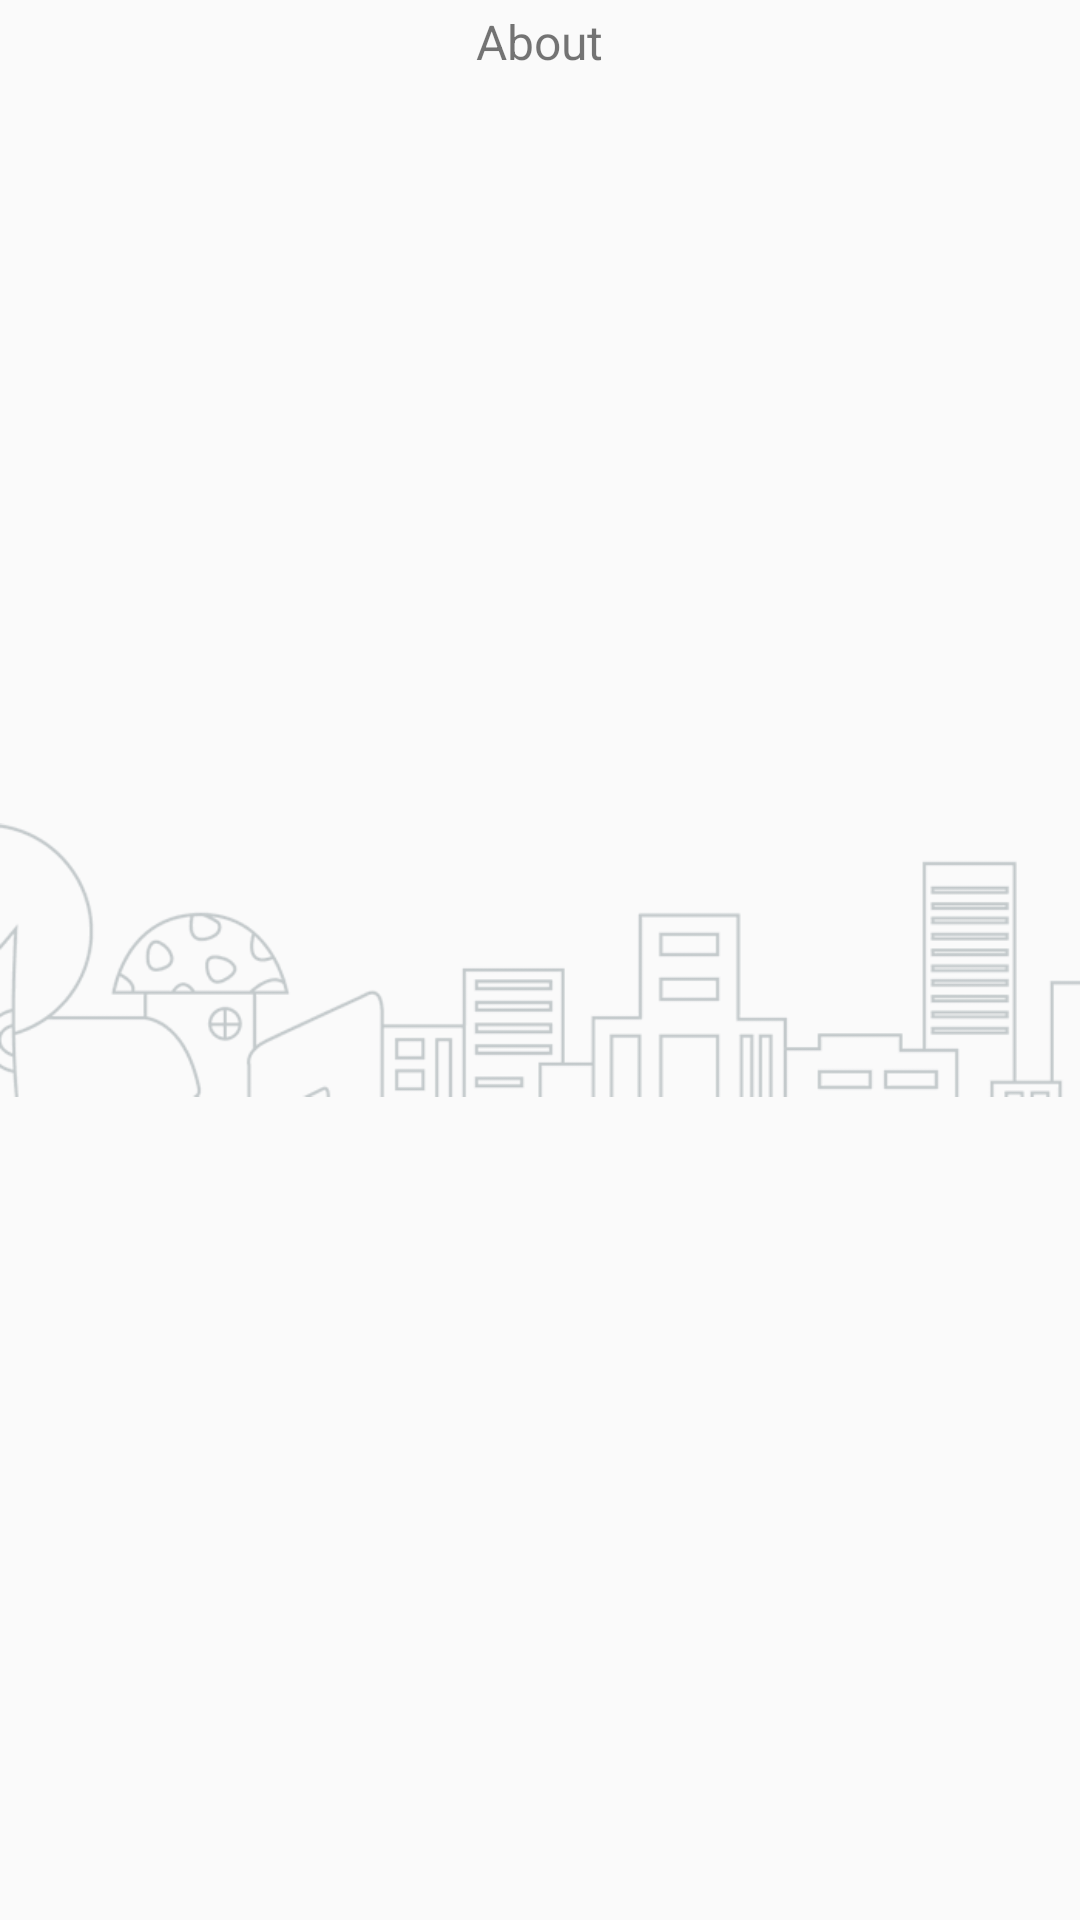

Android layout source for this screen:
<!-- AndroidManifest.xml: application theme AppTheme -->
<!-- res/layout/activity_about.xml -->
<?xml version="1.0" encoding="utf-8"?>
<RelativeLayout xmlns:android="http://schemas.android.com/apk/res/android"
              android:layout_width="match_parent"
              android:layout_height="match_parent">
    <RelativeLayout
        android:layout_width="match_parent"
        android:layout_height="wrap_content">
        <Button
            android:id="@+id/btn_about_back"
            android:layout_marginLeft="4dp"
            android:layout_marginTop="4dp"
            android:background="@drawable/base_icon_back_dark"
            android:layout_width="24dp"
            android:layout_height="24dp"/>
        <TextView
            android:text="@string/login_about"
            android:textSize="16sp"
            android:layout_centerInParent="true"
            android:layout_width="wrap_content"
            android:layout_height="wrap_content"/>
    </RelativeLayout>
    <ImageView
        android:layout_centerInParent="true"
        android:src="@drawable/bg_wordbook_ready"
        android:layout_width="match_parent"
        android:layout_height="wrap_content"/>
</RelativeLayout>
<!-- resources referenced by this layout -->
<resources>
  <!-- drawable bg_wordbook_ready: png bitmap (drawable-hdpi, 4132 bytes) -->
  <string name="login_about">About</string>
  <style name="AppTheme" parent="Theme.AppCompat.Light.NoActionBar">
          
      </style>
</resources>
